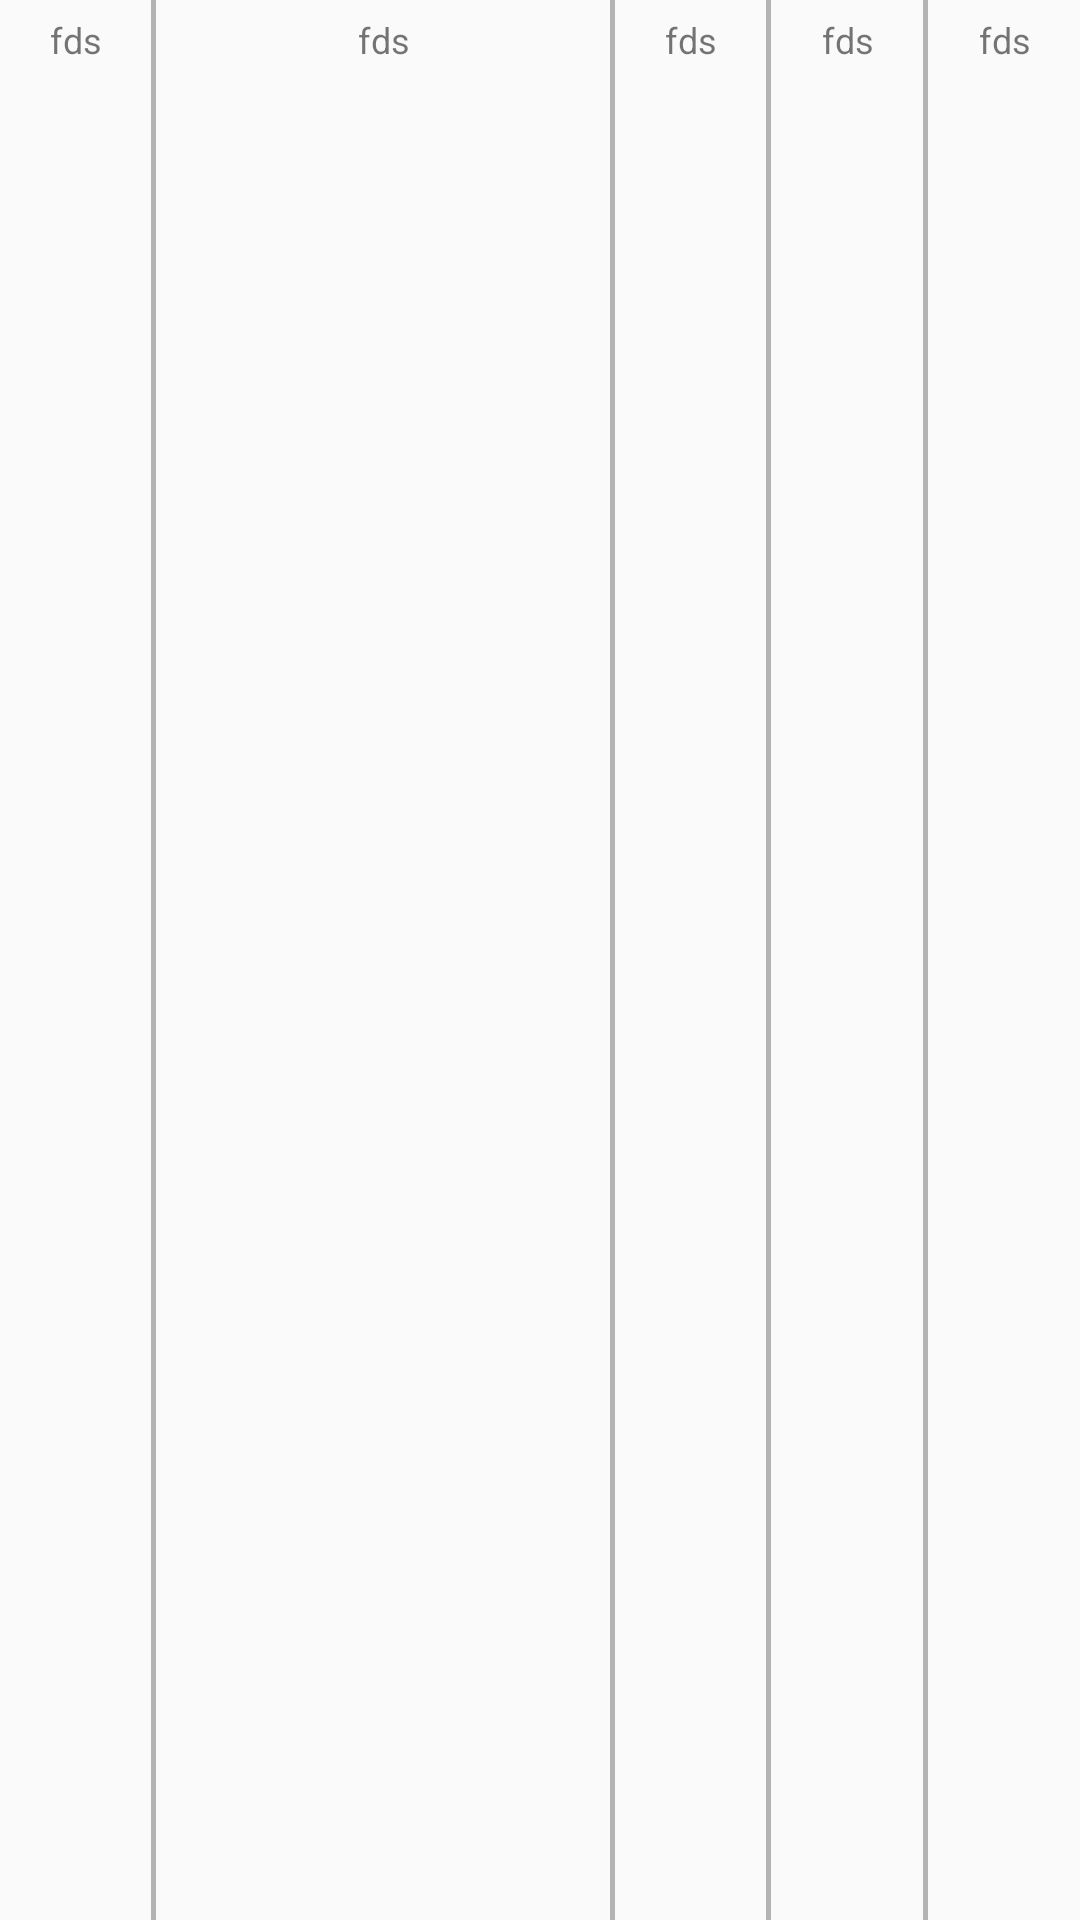

Produce the Android XML layout that renders to this screen, including the resource entries it uses.
<!-- AndroidManifest.xml: application theme AppTheme -->
<!-- res/layout/listitem_sku.xml -->
<?xml version="1.0" encoding="utf-8"?>
<LinearLayout
    xmlns:android="http://schemas.android.com/apk/res/android"
    android:layout_width="match_parent"
    android:layout_height="wrap_content"
    android:weightSum="7"
    >


    <TextView
        android:id="@+id/num_tv"
        android:layout_width="0dp"
        android:layout_height="wrap_content"
        android:layout_weight="1"
        android:gravity="center"
        android:paddingBottom="5dp"
        android:paddingTop="5dp"
        android:text="fds"
        android:textSize="12sp"
        />

    <View
        android:layout_width="1.5dip"
        android:layout_height="match_parent"
        android:background="#B4B3B3"/>

    <TextView
        android:id="@+id/skuNum_tv"
        android:layout_width="0dp"
        android:paddingBottom="5dp"
        android:paddingTop="5dp"
        android:layout_height="wrap_content"
        android:layout_weight="3"
        android:gravity="center"
        android:text="fds"
        android:textSize="12sp"
        />

    <View
        android:layout_width="1.5dip"
        android:layout_height="match_parent"
        android:background="#B4B3B3"/>

    <TextView
        android:id="@+id/play_tv"
        android:layout_width="0dp"
        android:layout_height="wrap_content"
        android:layout_weight="1"
        android:gravity="center"
        android:paddingBottom="5dp"
        android:paddingTop="5dp"
        android:text="fds"
        android:textSize="12sp"
        />

    <View
        android:layout_width="1.5dip"
        android:layout_height="match_parent"
        android:background="#B4B3B3"/>

    <TextView
        android:id="@+id/real_tv"
        android:layout_width="0dp"
        android:layout_height="wrap_content"
        android:layout_weight="1"
        android:gravity="center"
        android:paddingBottom="5dp"
        android:paddingTop="5dp"
        android:text="fds"
        android:textSize="12sp"
        />

    <View
        android:layout_width="1.5dip"
        android:layout_height="match_parent"
        android:background="#B4B3B3"/>

    <TextView
        android:id="@+id/diff_tv"
        android:layout_width="0dp"
        android:layout_height="wrap_content"
        android:layout_weight="1"
        android:gravity="center"
        android:text="fds"
        android:paddingBottom="5dp"
        android:paddingTop="5dp"
        android:textSize="12sp"
        />


</LinearLayout>
<!-- resources referenced by this layout -->
<resources>
  <style name="AppTheme" parent="Theme.AppCompat.Light.DarkActionBar">
          <item name="android:actionButtonStyle">@style/ActionButtonStyle</item>
          <item name="colorPrimary">@color/colorPrimary</item>
      </style>
  <style name="ActionButtonStyle" parent="@android:style/Widget.Holo.Light.ActionButton">
          <item name="android:minWidth">0dp</item>
          <item name="android:paddingLeft">0dp</item>
          <item name="android:paddingRight">5dp</item>
      </style>
  <color name="colorPrimary">#1379D6</color>
</resources>
